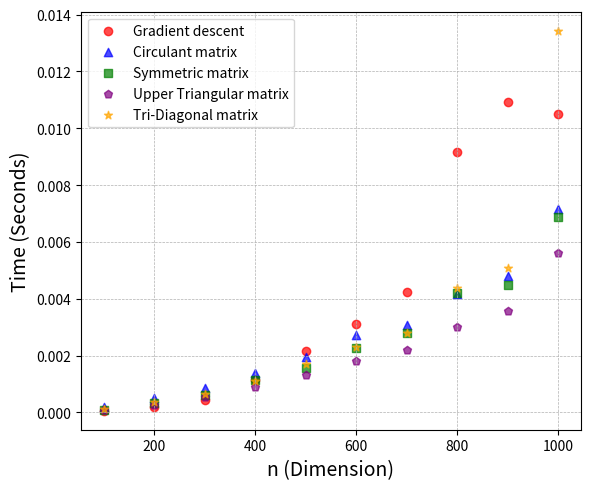

Recreate this plot in Python. (Note: this script raises an exception after producing the figure.)
# -*- coding: utf-8 -*-
import numpy as np
import time
import matplotlib.pyplot as plt
np.random.seed(0)


def project_to_cyclic_matrix(matrix):
    """
    Efficiently project a matrix to a cyclic matrix based on its first row,
    avoiding issues with np.roll for non-scalar shift values.

    Parameters:
    - matrix: A NumPy array representing the original matrix.

    Returns:
    - A NumPy array representing the projected cyclic matrix.
    """
    first_row = matrix[0, :]
    n = first_row.size

    # Initialize the cyclic matrix
    cyclic_matrix = np.zeros_like(matrix)

    # Manually create the cyclic shifts
    for i in range(n):
        cyclic_matrix[i, :] = np.concatenate((first_row[-i:], first_row[:-i]))

    return cyclic_matrix


def gradient_descent_update_circulant(A_k, X_k_new, Y_k_new, learning_rate):
    """
    Perform a single update step using online gradient descent with a circulant matrix constraint.
    
    Parameters:
    - A_k: Current matrix to be updated.
    - X_k_new: New input data.
    - Y_k_new: New output data.
    - learning_rate: The learning rate for gradient descent.
    
    Returns:
    - A_k: Updated circulant matrix.
    """
    n, _ = X_k_new.shape
    grad = -2 * (Y_k_new - A_k @ X_k_new) @ X_k_new.T
    A_k -= learning_rate * grad
    return project_to_cyclic_matrix(A_k)

def projection_onto_upper_triangular(A):
    """
    Project a matrix onto the space of upper triangular matrices.
    
    Parameters:
    - A: The matrix to be projected.
    
    Returns:
    - A: The projected upper triangular matrix.
    """
    return np.triu(A)

def gradient_descent_update_triangular(A_k, X_k_new, Y_k_new, learning_rate):
    """
    Perform a single update step using online gradient descent with an upper triangular matrix constraint.
    
    Parameters:
    - A_k: Current matrix to be updated.
    - X_k_new: New input data.
    - Y_k_new: New output data.
    - learning_rate: The learning rate for gradient descent.
    
    Returns:
    - A_k: Updated upper triangular matrix.
    """
    grad = -2 * (Y_k_new - A_k @ X_k_new) @ X_k_new.T 
    A_k -= learning_rate * grad
    A_k = projection_onto_upper_triangular(A_k)  # Apply the upper triangular matrix constraint
    return A_k

def projection_onto_tridiagonal(A):
    """
    Efficiently project a matrix onto the space of tridiagonal matrices.
    
    Parameters:
    - A: The matrix to be projected.
    
    Returns:
    - A: The projected tridiagonal matrix.
    """
    # Use NumPy's triu (upper triangle) and tril (lower triangle) functions
    # to keep only the main diagonal and the first diagonals above and below it.
    return np.triu(np.tril(A, 1), -1)

def gradient_descent_update_tridiagonal(A_k, X_k_new, Y_k_new, learning_rate):
    """
    Perform a single update step using online gradient descent with a tridiagonal matrix constraint.
    
    Parameters:
    - A_k: Current matrix to be updated.
    - X_k_new: New input data.
    - Y_k_new: New output data.
    - learning_rate: The learning rate for gradient descent.
    
    Returns:
    - A_k: Updated tridiagonal matrix.
    """
    grad = -2 * (Y_k_new - A_k @ X_k_new) @ X_k_new.T 
    A_k -= learning_rate * grad
    A_k = projection_onto_tridiagonal(A_k)  # Apply the tridiagonal matrix constraint
    return A_k

def projection_onto_symmetric(A):
    """
    Project a matrix onto the space of symmetric matrices.
    
    Parameters:
    - A: The matrix to be projected.
    
    Returns:
    - A: The projected symmetric matrix.
    """
    return (A + A.T) / 2

def gradient_descent_update_symmetric(A_k, X_k_new, Y_k_new, learning_rate):
    """
    Perform a single update step using online gradient descent with a symmetric matrix constraint.
    
    Parameters:
    - A_k: Current matrix to be updated.
    - X_k_new: New input data.
    - Y_k_new: New output data.
    - learning_rate: The learning rate for gradient descent.
    
    Returns:
    - A_k: Updated symmetric matrix.
    """
    grad = -2 * (Y_k_new - A_k @ X_k_new) @ X_k_new.T 
    A_k -= learning_rate * grad
    A_k = projection_onto_symmetric(A_k)  # Apply the symmetric matrix constraint
    return A_k



def gradient_descent_update(A_k, X_k_new, Y_k_new, learning_rate):
    grad = -2 * (Y_k_new - A_k @ X_k_new) @ X_k_new.T
    A_k -= learning_rate * grad 
    return A_k


def generate_random_data(D, X_k, n):
    Y_k = D @ X_k
    return X_k, Y_k



def run_online_gradient_descent_timed(A_k, D, X_k_initial, learning_rate, iterations):
    start_time = time.time()
    n = A_k.shape[0]
    X_k = X_k_initial
    for _ in range(iterations):
        X_k = np.random.randn(n, 1)
        X_k, X_k_new = generate_random_data(D, X_k, n)
        A_k = gradient_descent_update(A_k, X_k, X_k_new, learning_rate)
    end_time = time.time()
    return (end_time - start_time)/iterations


def run_online_gradient_descent_update_circulant_timed(A_k, D, X_k_initial, learning_rate, iterations):
    start_time = time.time()
    n = A_k.shape[0]
    X_k = X_k_initial
    for _ in range(iterations):
        X_k = np.random.randn(n, 1)
        X_k, X_k_new = generate_random_data(D, X_k, n)
        A_k = gradient_descent_update_circulant(A_k, X_k, X_k_new, learning_rate)
    end_time = time.time()
    return (end_time - start_time)/iterations



def run_online_gradient_descent_update_triangular_timed(A_k, D, X_k_initial, learning_rate, iterations):
    start_time = time.time()
    n = A_k.shape[0]
    X_k = X_k_initial
    for _ in range(iterations):
        X_k = np.random.randn(n, 1)
        X_k, X_k_new = generate_random_data(D, X_k, n)
        A_k = gradient_descent_update_triangular(A_k, X_k, X_k_new, learning_rate)
    end_time = time.time()
    return (end_time - start_time)/iterations


def run_online_gradient_descent_update_tridiagonal_timed(A_k, D, X_k_initial, learning_rate, iterations):
    start_time = time.time()
    n = A_k.shape[0]
    X_k = X_k_initial
    for _ in range(iterations):
        X_k = np.random.randn(n, 1)
        X_k, X_k_new = generate_random_data(D, X_k, n)
        A_k = gradient_descent_update_tridiagonal(A_k, X_k, X_k_new, learning_rate)
    end_time = time.time()
    return (end_time - start_time)/iterations


def run_online_gradient_descent_update_symmetric_timed(A_k, D, X_k_initial, learning_rate, iterations):
    start_time = time.time()
    n = A_k.shape[0]
    X_k = X_k_initial
    for _ in range(iterations):
        X_k = np.random.randn(n, 1)
        X_k, X_k_new = generate_random_data(D, X_k, n)
        A_k = gradient_descent_update_symmetric(A_k, X_k, X_k_new, learning_rate)
    end_time = time.time()
    return (end_time - start_time)/iterations


def plot_optimization_times_for_constraints(n_values, gradient_times, circulant_times, symmetric_times, triangular_times, tridiagonal_times):
    """
    Plot the optimization times for different matrix constraints across varying dimensions.

    Parameters:
    - n_values: List of n (dimension) values.
    - gradient_times: List of times for basic Gradient Descent updates.
    - circulant_times: List of times for Gradient Descent with Circulant matrix constraint.
    - symmetric_times: List of times for Gradient Descent with Symmetric matrix constraint.
    - triangular_times: List of times for Gradient Descent with Upper Triangular matrix constraint.
    - tridiagonal_times: List of times for Gradient Descent with Tri-Diagonal matrix constraint.
    """
    plt.figure(figsize=(6, 5), dpi=300)
    
    plt.scatter(n_values, gradient_times, color='red', alpha=0.7, label='Gradient descent', marker='o')
    plt.scatter(n_values, circulant_times, color='blue', alpha=0.7, label='Circulant matrix', marker='^')
    plt.scatter(n_values, symmetric_times, color='green', alpha=0.7, label='Symmetric matrix', marker='s')
    plt.scatter(n_values, triangular_times, color='purple', alpha=0.7, label='Upper Triangular matrix', marker='p')
    plt.scatter(n_values, tridiagonal_times, color='orange', alpha=0.7, label='Tri-Diagonal matrix', marker='*')
    
    plt.xlabel('n (Dimension)', fontsize=14)
    plt.ylabel('Time (Seconds)', fontsize=14)
    plt.legend()
    plt.grid(True, which='both', linestyle='--', linewidth=0.5)
    plt.tight_layout()
    
    plt.show()


learning_rate = 0.0000000004
iterations = 5
n_values = range(100, 1001, 100)  # Reduced range for quicker execution
online_dmd_times = []
gradient_descent_times = []
gradient_descent_circulant_times = []
gradient_descent_triangular_times = []
gradient_descent_tridiagonal_times = []
gradient_descent_symmetric_times = []

for n in n_values:
    print(n)
    D = np.random.rand(n, n)
    A_k = np.zeros((n, n))
    X_k_initial = np.random.randn(n, 1)
    time_taken = run_online_gradient_descent_timed(A_k, D, X_k_initial, learning_rate, iterations)
    gradient_descent_times.append(time_taken)



for n in n_values:
    print(n)
    D = np.random.rand(n, n)
    A_k = np.zeros((n, n))
    X_k_initial = np.random.randn(n, 1)
    time_taken = run_online_gradient_descent_update_circulant_timed(A_k, D, X_k_initial, learning_rate, iterations)
    gradient_descent_circulant_times.append(time_taken)


for n in n_values:
    print(n)
    D = np.random.rand(n, n)
    A_k = np.zeros((n, n))
    X_k_initial = np.random.randn(n, 1)
    time_taken = run_online_gradient_descent_update_tridiagonal_timed(A_k, D, X_k_initial, learning_rate, iterations)
    gradient_descent_tridiagonal_times.append(time_taken)


for n in n_values:
    print(n)
    D = np.random.rand(n, n)
    A_k = np.zeros((n, n))
    X_k_initial = np.random.randn(n, 1)
    time_taken = run_online_gradient_descent_update_symmetric_timed(A_k, D, X_k_initial, learning_rate, iterations)
    gradient_descent_symmetric_times.append(time_taken)



for n in n_values:
    print(n)
    D = np.random.rand(n, n)
    A_k = np.zeros((n, n))
    X_k_initial = np.random.randn(n, 1)
    time_taken = run_online_gradient_descent_update_triangular_timed(A_k, D, X_k_initial, learning_rate, iterations)
    gradient_descent_triangular_times.append(time_taken)



plot_optimization_times_for_constraints(n_values, gradient_descent_times, gradient_descent_circulant_times, gradient_descent_symmetric_times, gradient_descent_triangular_times , gradient_descent_tridiagonal_times)

import pandas as pd
import os

def save_times_to_desktop(n_values, times, labels, filename='optimization_times.csv'):
    """
    Save the optimization times for various constraints to a CSV file on the desktop.

    Parameters:
    - n_values: List of n (dimension) values.
    - times: List of lists, where each list is the optimization times for a specific constraint.
    - labels: List of strings, labels for each set of times in `times`.
    - filename: String, name of the file to save.
    """
    # Build the path to the desktop
    desktop_path = os.path.join(os.path.expanduser('~'), 'Desktop')
    full_file_path = os.path.join(desktop_path, filename)

    # Prepare data for DataFrame
    data = []
    for label, time_list in zip(labels, times):
        for n, time in zip(n_values, time_list):
            data.append({'Dimension': n, 'Constraint': label, 'Time': time})

    # Create DataFrame and save to CSV
    df = pd.DataFrame(data)
    df.to_csv(full_file_path, index=False)
    print(f"Optimization times saved to {full_file_path}")

# Assuming the lists `n_values`, `gradient_descent_times`, `gradient_descent_circulant_times`,
# `gradient_descent_symmetric_times`, `gradient_descent_triangular_times`, and `gradient_descent_tridiagonal_times`
# are already defined and populated with your experiment's data

labels = ['Gradient', 'Circulant', 'Symmetric', 'Upper Triangular', 'Tri-Diagonal']
times = [gradient_descent_times, gradient_descent_circulant_times, gradient_descent_symmetric_times, gradient_descent_triangular_times, gradient_descent_tridiagonal_times]

# Call the function to save the data
save_times_to_desktop(n_values, times, labels)




